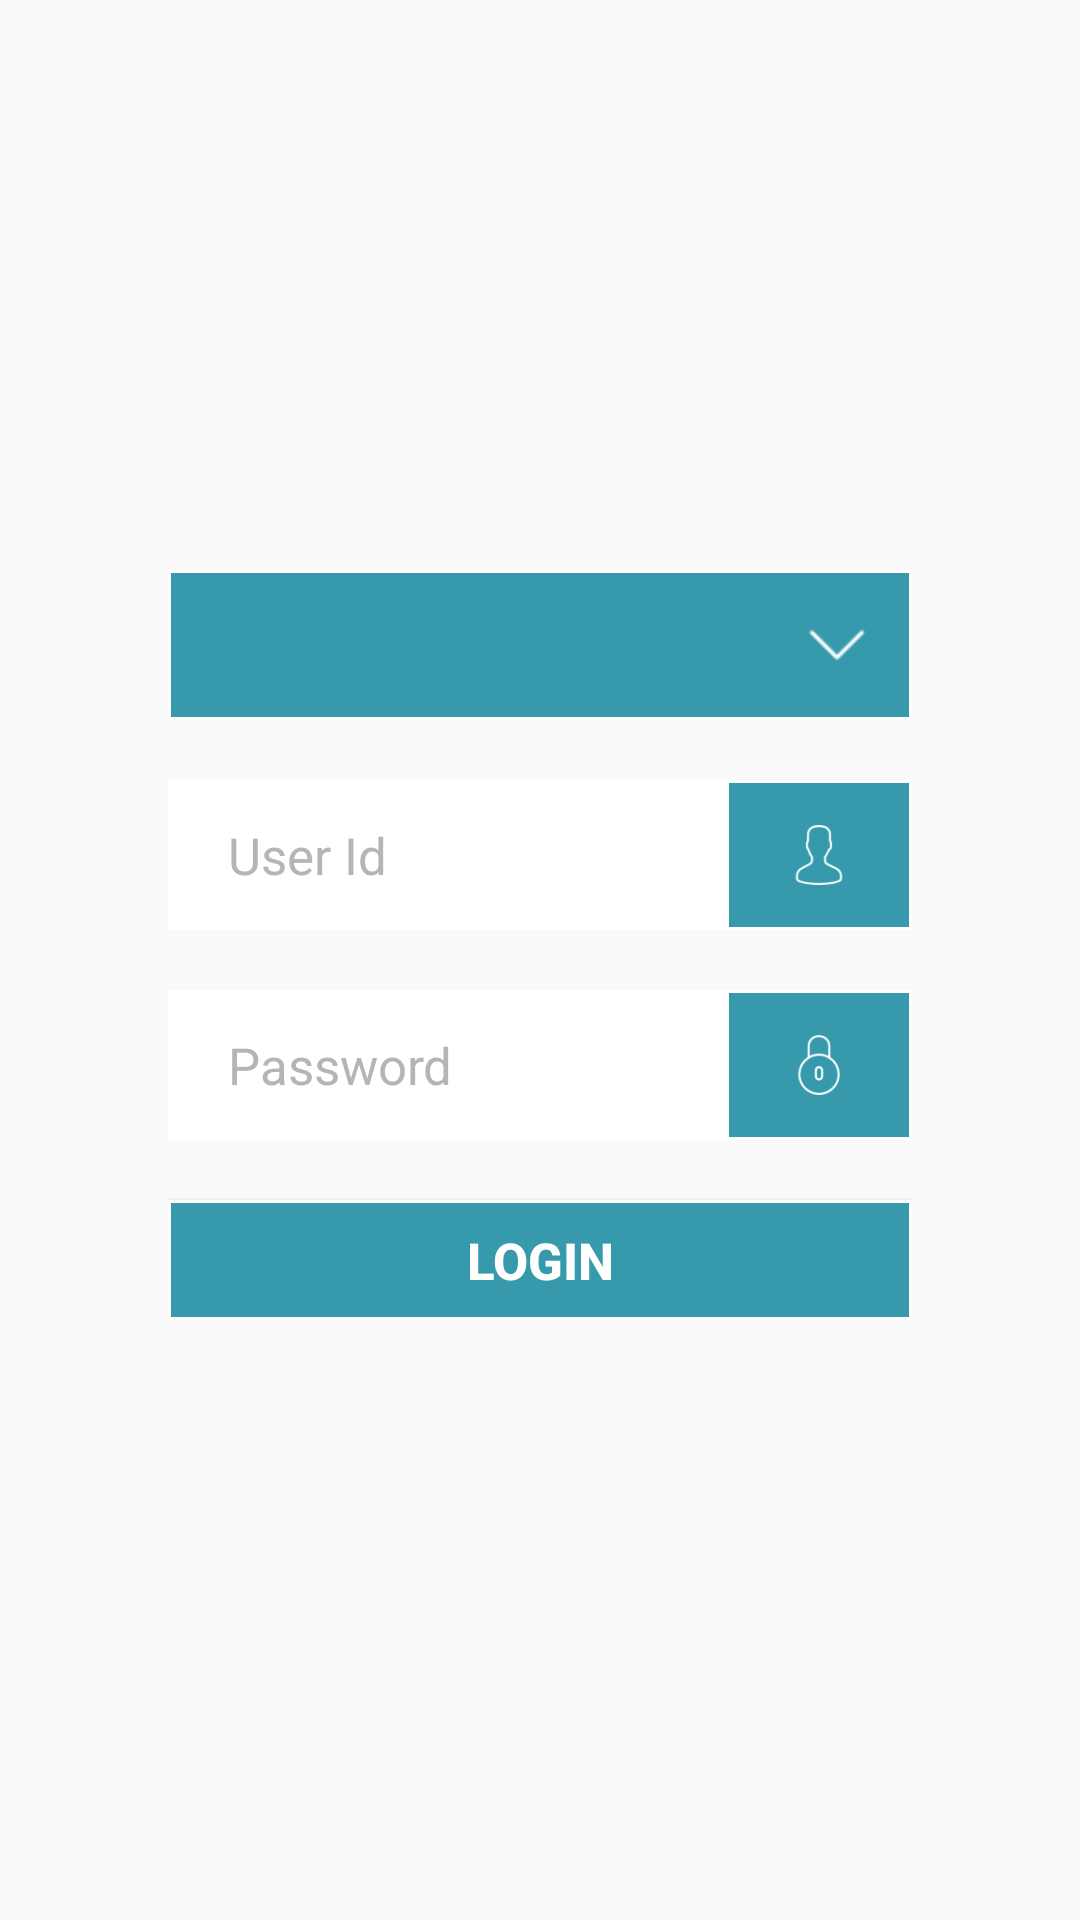

Write the Android layout XML for this screen, with the resource values it uses.
<!-- AndroidManifest.xml: application theme AppTheme -->
<!-- res/layout/activity_main2.xml -->
<?xml version="1.0" encoding="utf-8"?>

<RelativeLayout xmlns:android="http://schemas.android.com/apk/res/android"
    xmlns:tools="http://schemas.android.com/tools"
    xmlns:app="http://schemas.android.com/apk/res-auto"
    android:id="@+id/activity_main2"
    android:layout_width="match_parent"
    android:layout_height="match_parent"
    android:paddingBottom="@dimen/activity_vertical_margin"
    android:paddingLeft="@dimen/activity_horizontal_margin"
    android:paddingRight="@dimen/activity_horizontal_margin"
    android:paddingTop="@dimen/activity_vertical_margin"
    android:background="@drawable/bg"
    tools:context="com.cybrain.usproject.Main2Activity">


        <RelativeLayout
            android:layout_gravity="center"
            android:layout_width="match_parent"
            android:gravity="center"
            android:layout_height="match_parent">
            <RelativeLayout
                android:layout_width="match_parent"
                android:layout_height="50dp"
                android:layout_marginRight="40dp"
                android:layout_marginLeft="40dp"
                android:background="@drawable/spinnerbg"
                android:padding="5dp"
                android:orientation="horizontal"
                >
                <Spinner
                    android:id="@+id/android_material_design_spinner"
                    android:layout_width="match_parent"
                    android:layout_height="50dp"

                    android:background="@null"
                    android:textColorHint="@color/white"

                    />
                <ImageView
                    android:padding="10dp"
                    android:layout_alignParentRight="true"
                    android:layout_gravity="center|right"
                    android:layout_width="40dp"
                    android:layout_height="50dp"
                    android:src="@drawable/downarrow"/>
            </RelativeLayout>

            <LinearLayout
                android:layout_marginTop="20dp"
                android:layout_gravity="center"
                android:id="@+id/reg_bg"
                android:layout_width="match_parent"
                android:layout_height="wrap_content"
                android:gravity="center"
                android:orientation="vertical">

                <LinearLayout
                    android:gravity="center"
                    android:layout_gravity="center"
                    android:id="@+id/image_frame"
                    android:layout_width="match_parent"
                    android:layout_height="match_parent"
                    android:layout_marginBottom="10dp"
                    android:layout_marginLeft="20dp"
                    android:layout_marginRight="20dp"
                    android:layout_marginTop="10dp"
                    android:orientation="vertical"
                    android:weightSum="2">

                    <LinearLayout
                        android:layout_width="match_parent"
                        android:layout_height="match_parent"
                        android:layout_weight="1.3"
                        android:gravity="center"
                        android:orientation="vertical"
                        android:weightSum="2">

                        <LinearLayout
                            android:layout_width="match_parent"
                            android:layout_height="match_parent"
                            android:layout_weight="2"
                            android:gravity="center"
                            android:orientation="vertical">
                        </LinearLayout>
                    </LinearLayout>

                    <LinearLayout
                        android:id="@+id/login_details"
                        android:layout_width="match_parent"
                        android:layout_height="match_parent"
                        android:layout_marginLeft="20dp"
                        android:layout_marginRight="20dp"
                        android:layout_marginTop="20dp"
                        android:layout_weight="0.7"
                        android:layout_gravity="center"
                        android:gravity="center"
                        android:orientation="vertical"
                        android:weightSum="1">

                        <LinearLayout
                            android:layout_marginTop="20dp"
                            android:layout_width="match_parent"
                            android:layout_height="50dp"

                            android:orientation="horizontal">

                            

                            <EditText
                                android:id="@+id/login_username"
                                android:layout_width="0dp"
                                android:layout_height="match_parent"

                                android:layout_weight="0.75"
                                android:background="#fff"
                                android:hint="User Id"
                                android:inputType="text"
                                android:paddingBottom="10dp"
                                android:paddingLeft="20dp"
                                android:paddingRight="10dp"
                                android:paddingTop="10dp"
                                android:singleLine="true"
                                android:textColor="@color/black"
                                android:textColorHint="@color/dark_gray"
                                android:textCursorDrawable="@drawable/edit_cursor"
                                android:textSize="@dimen/login_txt_size"
                                android:theme="@style/Theme.AppCompat"
                                />
                            
                            

                            <ImageView
                                android:layout_width="0dp"
                                android:layout_height="match_parent"
android:padding="15dp"
                                android:layout_weight="0.25"
                                android:background="@drawable/spinnerbg"
                                android:gravity="center"

                                android:src="@drawable/user"
                                />
                        </LinearLayout>
                        <LinearLayout
                            android:layout_width="match_parent"
                            android:layout_height="50dp"
                            android:layout_marginTop="20dp"

                            android:orientation="horizontal">
                            
                            
                            
                            
                            

                            <EditText
                                android:id="@+id/login_password"
                                android:layout_width="0dp"
                                android:layout_height="match_parent"

                                android:layout_weight="0.75"
                                android:background="#fff"
                                android:hint="Password"
                                android:inputType="text"
                                android:paddingBottom="10dp"
                                android:paddingLeft="20dp"
                                android:paddingRight="10dp"
                                android:paddingTop="10dp"
                                android:singleLine="true"
                                android:textColor="@color/black"
                                android:textColorHint="@color/dark_gray"
                                android:textCursorDrawable="@drawable/edit_cursor"
                                android:textSize="@dimen/login_txt_size"
                                android:maxLength="8"
                                android:theme="@style/Theme.AppCompat"
                                android:visibility="visible" />
                            
                            <ImageView
                                android:layout_width="0dp"
                                android:layout_height="match_parent"

                                android:layout_weight="0.25"
                                android:background="@drawable/spinnerbg"
                                android:gravity="center"
                                android:padding="15dp"
                                android:src="@drawable/locked"
                                />
                        </LinearLayout>
                        <Button
                            android:id="@+id/login_btn"
                            android:layout_width="match_parent"
                            android:layout_height="40dp"
                            android:layout_marginTop="20dp"
                            android:layout_weight="0"
                            android:background="@drawable/spinnerbg"
                            android:gravity="center"
                            android:text="Login"
                            android:textAllCaps="true"
                            android:textColor="@color/white"
                            android:textSize="@dimen/login_btn_size"
                            android:textStyle="bold"
                            android:visibility="visible" />


                    </LinearLayout>
                </LinearLayout>
            </LinearLayout></RelativeLayout>



</RelativeLayout>
<!-- resources referenced by this layout -->
<resources>
  <color name="black">#000000</color>
  <color name="dark_gray">#b5b5b5</color>
  <color name="white">#ffffff</color>
  <dimen name="activity_horizontal_margin">16dp</dimen>
  <dimen name="activity_vertical_margin">16dp</dimen>
  <dimen name="login_btn_size">17dp</dimen>
  <dimen name="login_txt_size">17sp</dimen>
  <!-- drawable downarrow: png bitmap (drawable, 441 bytes) -->
  <!-- drawable locked: png bitmap (drawable, 1372 bytes) -->
  <!-- drawable spinnerbg (drawable) -->
  <shape xmlns:android="http://schemas.android.com/apk/res/android">
      <stroke android:width="1dp" android:color="#fff"  />
      <solid android:color="#369AAC" />
      <corners android:radius="0dp" />
      <padding android:left="2dp" android:top="2dp" android:right="2dp" android:bottom="2dp" /></shape>
  <!-- drawable user: png bitmap (drawable, 1268 bytes) -->
  <style name="AppTheme" parent="Theme.AppCompat.Light.NoActionBar">
          
          <item name="colorPrimary">@color/colorPrimary</item>
          <item name="colorPrimaryDark">@color/colorPrimaryDark</item>
          <item name="colorAccent">@color/colorAccent</item>
      </style>
  <color name="colorPrimary">#3F51B5</color>
  <color name="colorPrimaryDark">#303F9F</color>
  <color name="colorAccent">#FF4081</color>
</resources>
